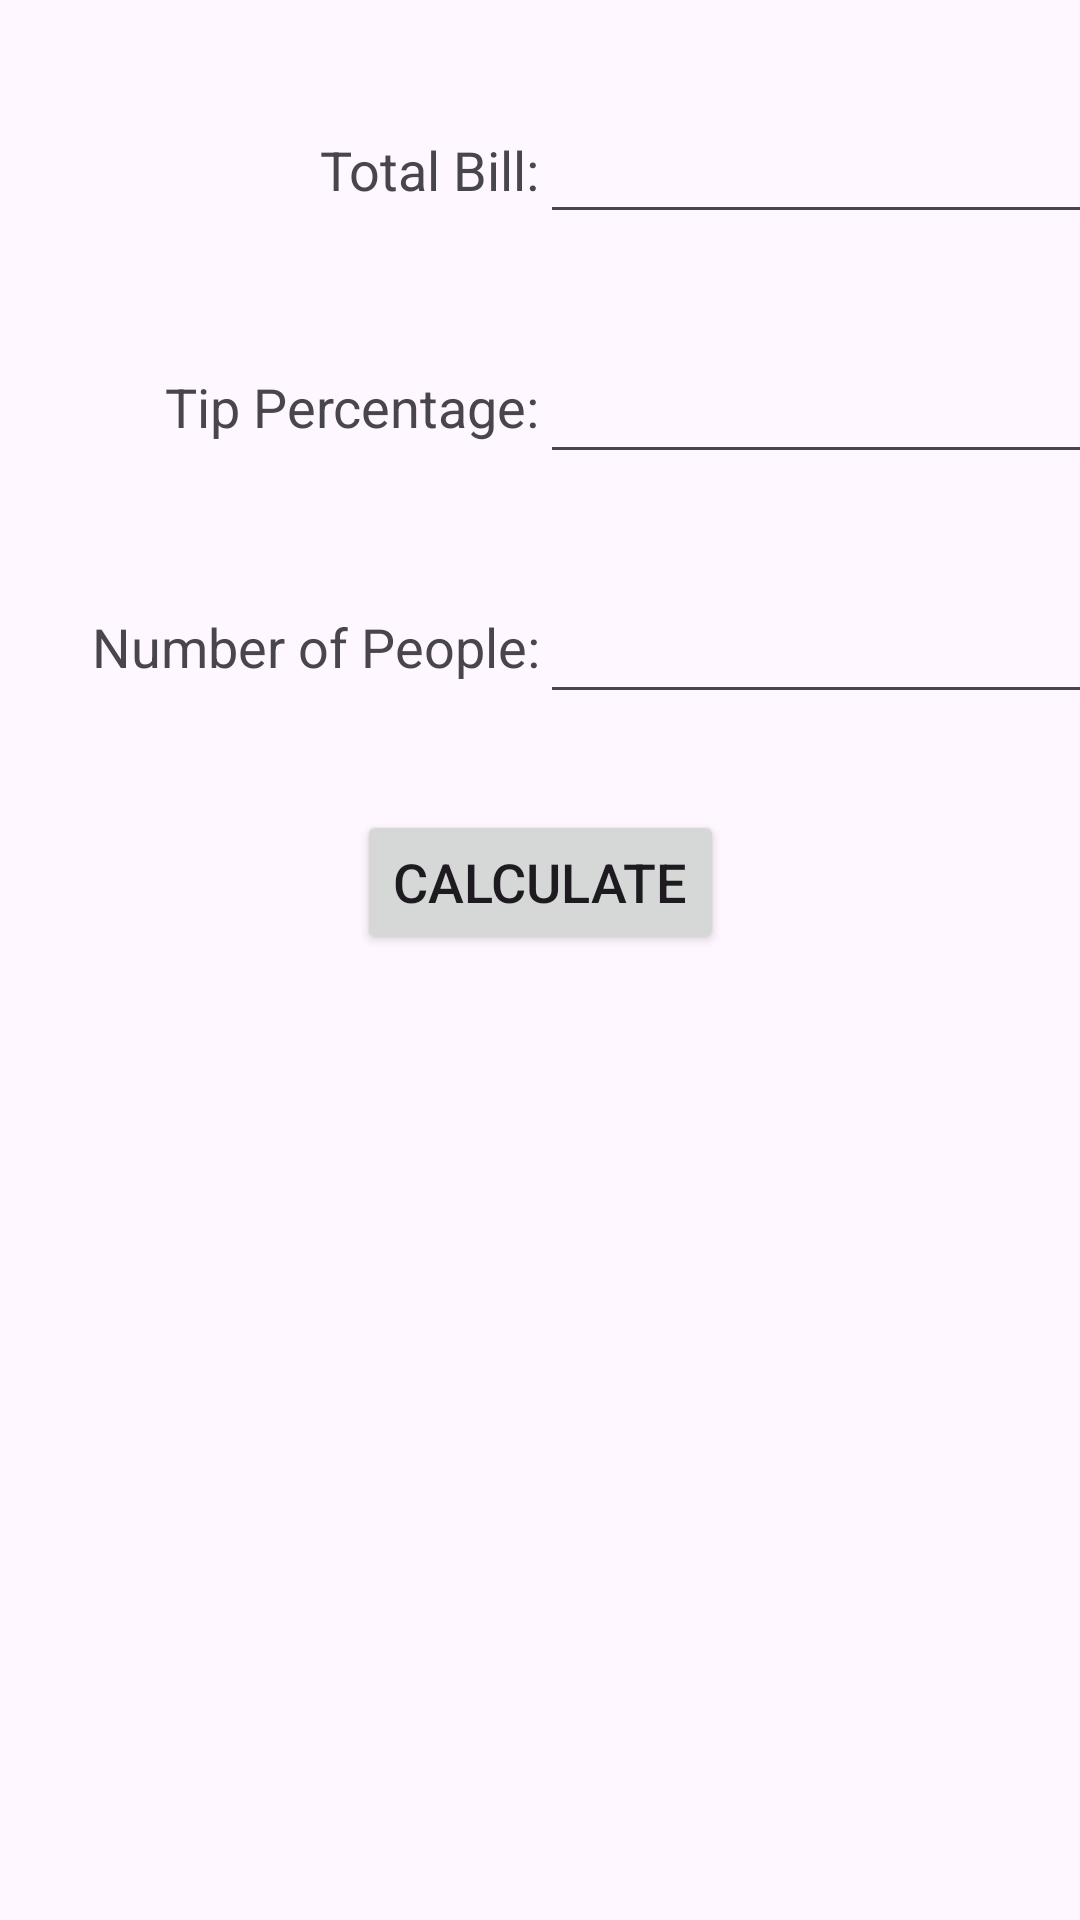

Here is an Android app screen rendered from its layout file. Give the layout XML and the strings, colors and styles it references.
<!-- AndroidManifest.xml: application theme Theme.Lab5A_MultipleCalculators -->
<!-- res/layout/tip_fragment.xml -->
<?xml version="1.0" encoding="utf-8"?>
<androidx.constraintlayout.widget.ConstraintLayout xmlns:android="http://schemas.android.com/apk/res/android"
    xmlns:app="http://schemas.android.com/apk/res-auto"
    xmlns:tools="http://schemas.android.com/tools"
    android:layout_width="match_parent"
    android:layout_height="match_parent">

    <androidx.constraintlayout.widget.Guideline
        android:id="@+id/guideline"
        android:layout_width="wrap_content"
        android:layout_height="wrap_content"
        android:orientation="vertical"
        app:layout_constraintGuide_percent="0.5" />

    <TextView
        android:id="@+id/bill_text"
        android:layout_width="wrap_content"
        android:layout_height="wrap_content"
        android:text="@string/bill_text"
        android:textSize="18sp"
        app:layout_constraintBaseline_toBaselineOf="@+id/bill_input"
        app:layout_constraintEnd_toStartOf="@+id/guideline"
        app:layout_constraintTop_toTopOf="parent" />

    <TextView
        android:id="@+id/percent_text"
        android:layout_width="wrap_content"
        android:layout_height="wrap_content"
        android:text="@string/percent_text"
        android:textSize="18sp"
        app:layout_constraintBaseline_toBaselineOf="@+id/percent_input"
        app:layout_constraintEnd_toStartOf="@+id/guideline"
        app:layout_constraintTop_toBottomOf="@+id/bill_text" />

    <TextView
        android:id="@+id/people_text"
        android:layout_width="wrap_content"
        android:layout_height="wrap_content"
        android:text="@string/people_text"
        android:textSize="18sp"
        app:layout_constraintBaseline_toBaselineOf="@+id/people_input"
        app:layout_constraintEnd_toStartOf="@+id/guideline"
        app:layout_constraintTop_toBottomOf="@+id/percent_text" />

    <EditText
        android:id="@+id/bill_input"
        android:layout_width="wrap_content"
        android:layout_height="46dp"
        android:layout_marginTop="32dp"
        android:ems="10"
        android:inputType="number|numberDecimal"
        android:minHeight="48dp"
        app:layout_constraintStart_toStartOf="@+id/guideline"
        app:layout_constraintTop_toTopOf="parent" />

    <EditText
        android:id="@+id/percent_input"
        android:layout_width="wrap_content"
        android:layout_height="48dp"
        android:layout_marginTop="32dp"
        android:ems="10"
        android:inputType="number|numberSigned"
        android:minHeight="48dp"
        android:textColorHint="#546E7A"
        app:layout_constraintStart_toEndOf="@+id/percent_text"
        app:layout_constraintTop_toBottomOf="@+id/bill_input" />

    <EditText
        android:id="@+id/people_input"
        android:layout_width="wrap_content"
        android:layout_height="wrap_content"
        android:layout_marginTop="32dp"
        android:ems="10"
        android:inputType="number|numberSigned"
        android:minHeight="48dp"
        android:textColorHint="#546E7A"
        app:layout_constraintStart_toStartOf="@+id/guideline"
        app:layout_constraintTop_toBottomOf="@+id/percent_input" />

    <Button
        android:id="@+id/calButton"
        android:layout_width="wrap_content"
        android:layout_height="wrap_content"
        android:layout_marginTop="32dp"
        android:text="@string/calculate_button"
        android:textSize="18sp"
        app:layout_constraintEnd_toEndOf="parent"
        app:layout_constraintStart_toStartOf="parent"
        app:layout_constraintTop_toBottomOf="@+id/people_input" />

    <TextView
        android:id="@+id/total_text"
        android:layout_width="wrap_content"
        android:layout_height="wrap_content"
        android:layout_marginTop="32dp"
        android:textSize="18sp"
        app:layout_constraintEnd_toEndOf="parent"
        app:layout_constraintStart_toStartOf="parent"
        app:layout_constraintTop_toBottomOf="@+id/calButton" />
</androidx.constraintlayout.widget.ConstraintLayout>
<!-- resources referenced by this layout -->
<resources>
  <string name="bill_text">Total Bill:</string>
  <string name="calculate_button">Calculate</string>
  <string name="people_text">Number of People:</string>
  <string name="percent_text">Tip Percentage:</string>
  <style name="Theme.Lab5A_MultipleCalculators" parent="Base.Theme.Lab5A_MultipleCalculators" />
  <style name="Base.Theme.Lab5A_MultipleCalculators" parent="Theme.Material3.DayNight.NoActionBar">
          
          
      </style>
</resources>
